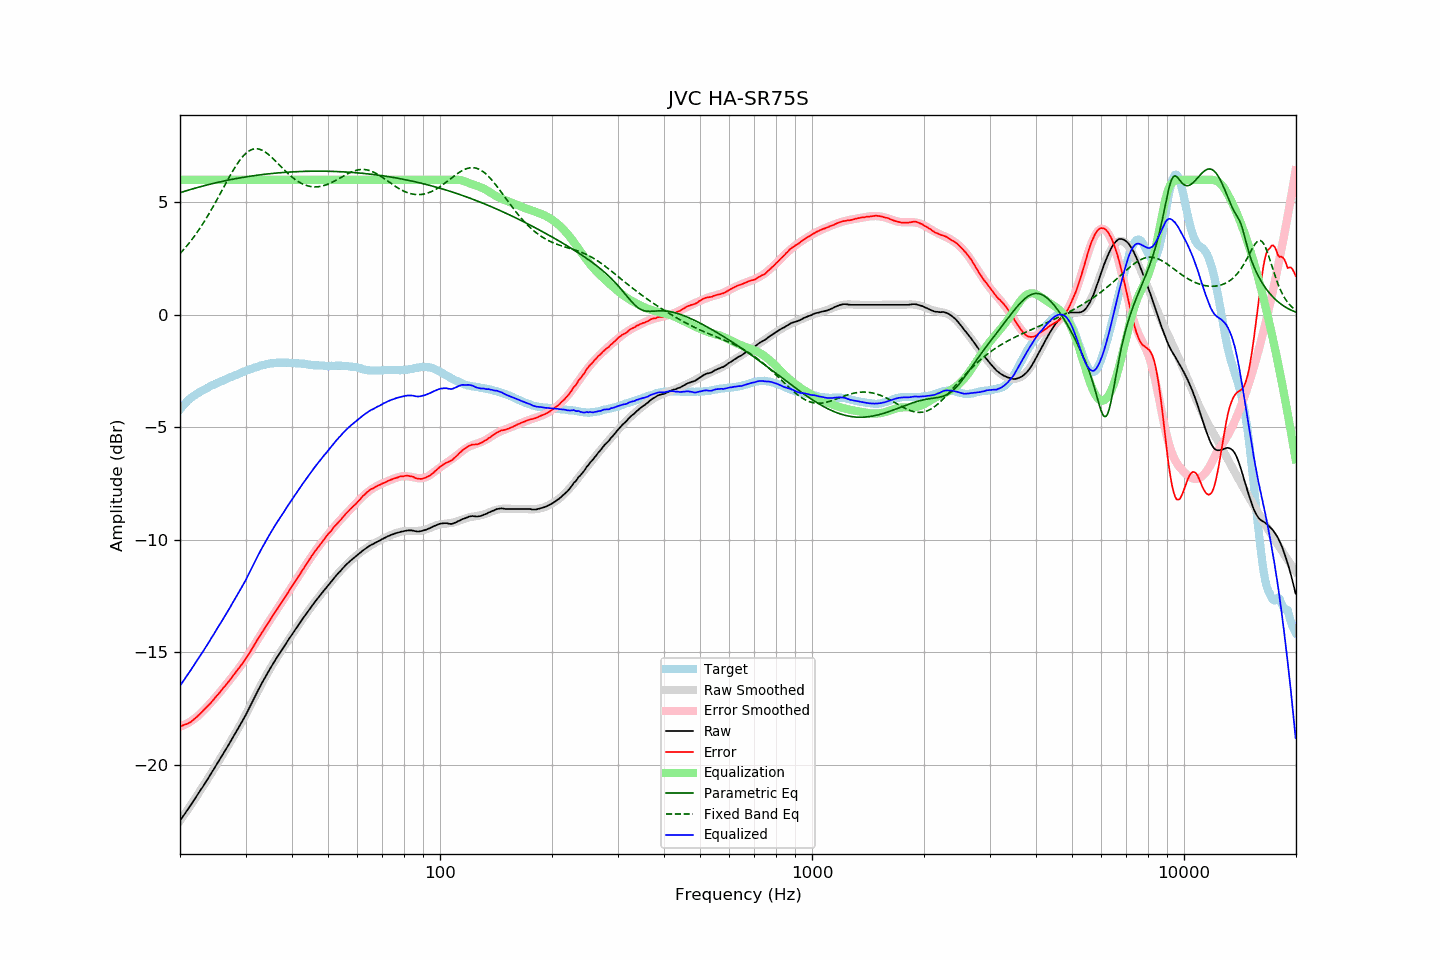

Data behind this chart, as committed beside it:
frequency, raw, error, smoothed, error_smoothed, equalization, parametric_eq, fixed_band_eq, equalized_raw, equalized_smoothed, target
20.00, -22.50, -18.29, -22.50, -18.31, 6.00, 5.43, 2.72, -16.50, -16.50, -4.21
20.20, -22.40, -18.28, -22.39, -18.29, 6.00, 5.45, 2.80, -16.40, -16.39, -4.12
20.40, -22.29, -18.25, -22.29, -18.26, 6.00, 5.47, 2.88, -16.29, -16.29, -4.04
20.61, -22.19, -18.22, -22.18, -18.22, 6.00, 5.50, 2.96, -16.19, -16.18, -3.97
20.81, -22.08, -18.20, -22.08, -18.19, 6.00, 5.52, 3.04, -16.08, -16.08, -3.88
21.02, -21.98, -18.18, -21.97, -18.15, 6.00, 5.54, 3.13, -15.98, -15.97, -3.80
21.23, -21.87, -18.13, -21.87, -18.11, 6.00, 5.56, 3.22, -15.87, -15.87, -3.74
21.44, -21.76, -18.09, -21.76, -18.06, 6.00, 5.58, 3.31, -15.76, -15.76, -3.68
21.66, -21.66, -18.03, -21.65, -18.01, 6.00, 5.60, 3.40, -15.66, -15.65, -3.63
21.87, -21.54, -17.96, -21.55, -17.96, 6.00, 5.62, 3.50, -15.54, -15.55, -3.58
22.09, -21.43, -17.90, -21.44, -17.90, 6.00, 5.64, 3.60, -15.43, -15.44, -3.53
22.31, -21.32, -17.84, -21.33, -17.84, 6.00, 5.66, 3.70, -15.32, -15.33, -3.48
22.54, -21.22, -17.78, -21.22, -17.78, 6.00, 5.68, 3.81, -15.22, -15.22, -3.44
22.76, -21.11, -17.70, -21.11, -17.71, 6.00, 5.70, 3.91, -15.11, -15.11, -3.40
22.99, -21.01, -17.63, -21.00, -17.64, 6.00, 5.72, 4.02, -15.01, -15.00, -3.37
23.22, -20.89, -17.55, -20.89, -17.57, 6.00, 5.74, 4.14, -14.89, -14.89, -3.33
23.45, -20.78, -17.48, -20.78, -17.49, 6.00, 5.76, 4.25, -14.78, -14.78, -3.29
23.69, -20.67, -17.41, -20.66, -17.41, 6.00, 5.78, 4.37, -14.67, -14.66, -3.25
23.92, -20.55, -17.34, -20.55, -17.34, 6.00, 5.79, 4.49, -14.55, -14.55, -3.21
24.16, -20.44, -17.27, -20.43, -17.26, 6.00, 5.81, 4.61, -14.44, -14.43, -3.16
24.40, -20.31, -17.18, -20.32, -17.18, 6.00, 5.83, 4.74, -14.31, -14.32, -3.13
24.65, -20.21, -17.10, -20.20, -17.10, 6.00, 5.85, 4.86, -14.21, -14.20, -3.11
24.89, -20.08, -17.01, -20.09, -17.02, 6.00, 5.86, 4.99, -14.08, -14.09, -3.07
25.14, -19.96, -16.93, -19.97, -16.93, 6.00, 5.88, 5.12, -13.96, -13.97, -3.04
25.39, -19.85, -16.85, -19.85, -16.85, 6.00, 5.90, 5.25, -13.85, -13.85, -3.01
25.65, -19.74, -16.77, -19.74, -16.77, 6.00, 5.91, 5.38, -13.74, -13.74, -2.97
25.91, -19.62, -16.67, -19.62, -16.68, 6.00, 5.93, 5.52, -13.62, -13.62, -2.95
26.16, -19.49, -16.58, -19.50, -16.59, 6.00, 5.94, 5.65, -13.49, -13.50, -2.92
26.43, -19.39, -16.51, -19.38, -16.50, 6.00, 5.96, 5.78, -13.39, -13.38, -2.88
26.69, -19.27, -16.42, -19.26, -16.41, 6.00, 5.97, 5.91, -13.27, -13.26, -2.85
26.96, -19.15, -16.33, -19.14, -16.32, 6.00, 5.99, 6.04, -13.15, -13.14, -2.82
27.23, -19.03, -16.25, -19.02, -16.24, 6.00, 6.00, 6.17, -13.03, -13.02, -2.78
27.50, -18.90, -16.15, -18.90, -16.15, 6.00, 6.02, 6.29, -12.90, -12.90, -2.75
27.77, -18.77, -16.04, -18.78, -16.06, 6.00, 6.03, 6.42, -12.77, -12.78, -2.73
28.05, -18.66, -15.96, -18.66, -15.96, 6.00, 6.05, 6.53, -12.66, -12.66, -2.69
28.33, -18.54, -15.86, -18.54, -15.87, 6.00, 6.06, 6.65, -12.54, -12.54, -2.67
28.62, -18.41, -15.76, -18.41, -15.78, 6.00, 6.07, 6.75, -12.41, -12.41, -2.65
28.90, -18.29, -15.68, -18.29, -15.68, 6.00, 6.08, 6.85, -12.29, -12.29, -2.61
29.19, -18.17, -15.58, -18.16, -15.58, 6.00, 6.10, 6.95, -12.17, -12.16, -2.59
29.48, -18.04, -15.50, -18.03, -15.48, 6.00, 6.11, 7.03, -12.04, -12.03, -2.54
29.78, -17.91, -15.39, -17.90, -15.38, 6.00, 6.12, 7.11, -11.91, -11.90, -2.52
30.08, -17.78, -15.29, -17.76, -15.27, 6.00, 6.13, 7.18, -11.78, -11.76, -2.49
30.38, -17.64, -15.18, -17.63, -15.16, 6.00, 6.14, 7.24, -11.64, -11.63, -2.46
30.68, -17.50, -15.06, -17.49, -15.05, 6.00, 6.15, 7.29, -11.50, -11.49, -2.43
30.99, -17.36, -14.95, -17.35, -14.94, 6.00, 6.17, 7.33, -11.36, -11.35, -2.41
31.30, -17.21, -14.82, -17.21, -14.83, 6.00, 6.18, 7.35, -11.21, -11.21, -2.38
31.61, -17.07, -14.71, -17.07, -14.71, 6.00, 6.19, 7.37, -11.07, -11.07, -2.36
31.93, -16.92, -14.58, -16.93, -14.60, 6.00, 6.20, 7.38, -10.92, -10.93, -2.34
32.24, -16.77, -14.46, -16.79, -14.48, 6.00, 6.21, 7.38, -10.77, -10.79, -2.32
32.57, -16.64, -14.35, -16.65, -14.36, 6.00, 6.22, 7.37, -10.64, -10.65, -2.29
32.89, -16.51, -14.24, -16.51, -14.24, 6.00, 6.22, 7.35, -10.51, -10.51, -2.26
33.22, -16.37, -14.12, -16.38, -14.13, 6.00, 6.23, 7.32, -10.37, -10.38, -2.24
33.55, -16.24, -14.02, -16.24, -14.02, 6.00, 6.24, 7.28, -10.24, -10.24, -2.22
33.89, -16.12, -13.90, -16.11, -13.90, 6.00, 6.25, 7.24, -10.12, -10.11, -2.22
34.23, -15.99, -13.80, -15.99, -13.79, 6.00, 6.26, 7.19, -9.99, -9.99, -2.19
34.57, -15.87, -13.69, -15.86, -13.68, 6.00, 6.27, 7.13, -9.87, -9.86, -2.18
34.92, -15.74, -13.57, -15.74, -13.57, 6.00, 6.27, 7.07, -9.74, -9.74, -2.17
35.27, -15.62, -13.46, -15.62, -13.46, 6.00, 6.28, 7.00, -9.62, -9.62, -2.15
35.62, -15.50, -13.34, -15.50, -13.35, 6.00, 6.29, 6.94, -9.50, -9.50, -2.15
35.97, -15.37, -13.23, -15.38, -13.24, 6.00, 6.30, 6.87, -9.37, -9.38, -2.15
... 635 more rows
